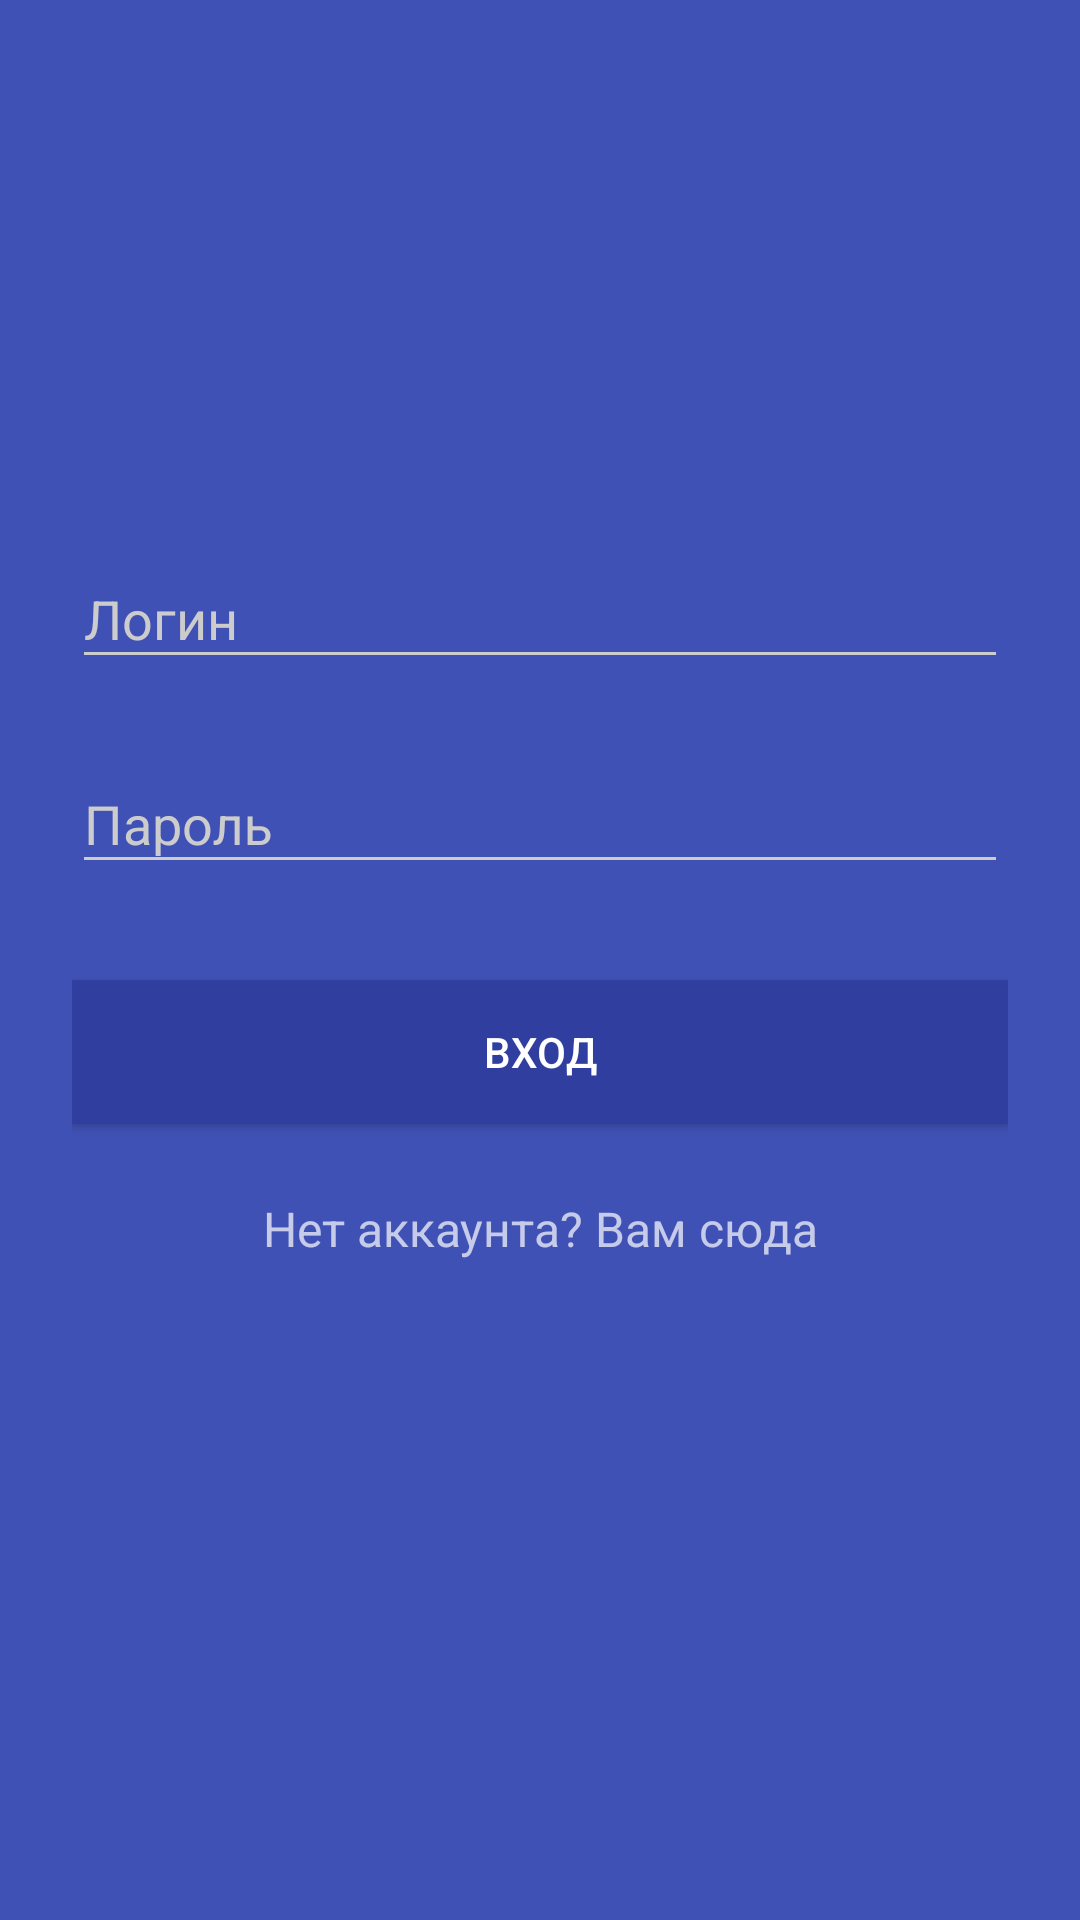

Android layout source for this screen:
<!-- AndroidManifest.xml: application theme AppTheme -->
<!-- res/layout/fragment_auth.xml -->
<?xml version="1.0" encoding="utf-8"?>
<ScrollView xmlns:android="http://schemas.android.com/apk/res/android"
    android:layout_width="fill_parent"
    android:layout_height="fill_parent"
    android:fitsSystemWindows="true">

    <LinearLayout
        android:orientation="vertical"
        android:layout_width="match_parent"
        android:layout_height="wrap_content"
        android:paddingTop="56dp"
        android:paddingLeft="24dp"
        android:paddingRight="24dp">

        <ImageView android:src="@drawable/mind_map_icon"
            android:layout_width="wrap_content"
            android:layout_height="100dp"
            android:layout_marginBottom="10dp"
            android:layout_gravity="center_horizontal" />

        
        <android.support.design.widget.TextInputLayout
            android:layout_width="match_parent"
            android:layout_height="wrap_content"
            android:layout_marginTop="8dp"
            android:layout_marginBottom="8dp">
            <EditText android:id="@+id/input_login"
                android:layout_width="match_parent"
                android:layout_height="wrap_content"
                android:inputType="textVisiblePassword"
                android:hint="Логин"
                android:textColor="@color/white"
                />
        </android.support.design.widget.TextInputLayout>

        
        <android.support.design.widget.TextInputLayout
            android:layout_width="match_parent"
            android:layout_height="wrap_content"
            android:layout_marginTop="8dp"
            android:layout_marginBottom="8dp">
            <EditText android:id="@+id/input_password"
                android:layout_width="match_parent"
                android:layout_height="wrap_content"
                android:inputType="textPassword"
                android:hint="Пароль"
                android:textColor="@color/white"/>
        </android.support.design.widget.TextInputLayout>

        <android.support.v7.widget.AppCompatButton
            android:id="@+id/btn_login"
            android:layout_width="fill_parent"
            android:layout_height="wrap_content"
            android:layout_marginTop="24dp"
            android:layout_marginBottom="24dp"
            android:padding="12dp"
            android:background="@color/primary_darker"
            android:textColor="@color/white"
            android:text="Вход"/>

        <TextView android:id="@+id/link_signup"
            android:layout_width="fill_parent"
            android:layout_height="wrap_content"
            android:layout_marginBottom="24dp"
            android:text="Нет аккаунта? Вам сюда"
            android:gravity="center"
            android:textSize="16dip"/>

    </LinearLayout>
</ScrollView>
<!-- resources referenced by this layout -->
<resources>
  <color name="primary_darker">#303F9F</color>
  <color name="white">#FFFFFF</color>
  <style name="AppTheme" parent="Theme.AppCompat.NoActionBar">
          <item name="colorPrimary">@color/primary</item>
          <item name="colorPrimaryDark">@color/primary_dark</item>
          <item name="colorAccent">@color/accent</item>
          <item name="android:windowBackground">@color/primary</item>
          <item name="colorControlNormal">@color/iron</item>
          <item name="colorControlActivated">@color/white</item>
          <item name="colorControlHighlight">@color/white</item>
          <item name="android:textColorHint">@color/iron</item>
          <item name="colorButtonNormal">@color/primary_darker</item>
          <item name="android:colorButtonNormal">@color/primary_darker</item>
  
      </style>
  <color name="primary">#3f51b5</color>
  <color name="primary_dark">#3F51B5</color>
  <color name="accent">#FF4081</color>
  <color name="iron">#CCCCCC</color>
</resources>
